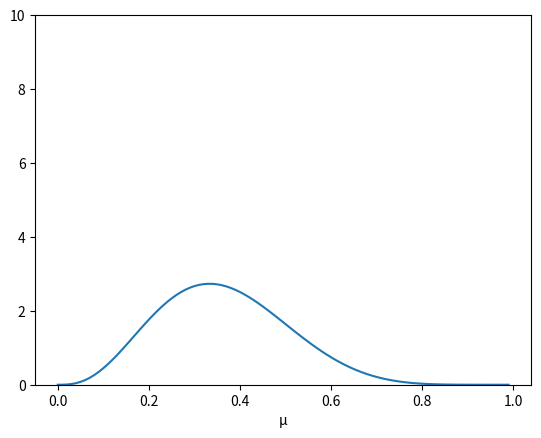
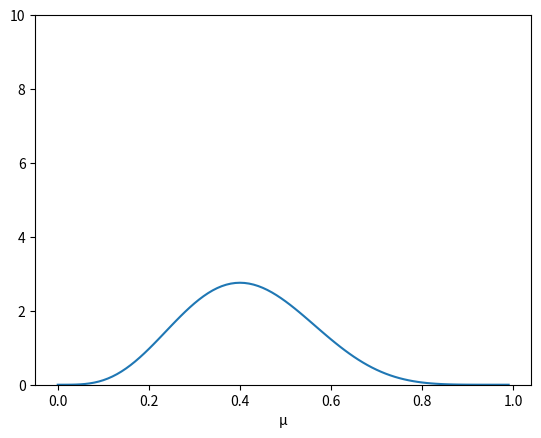
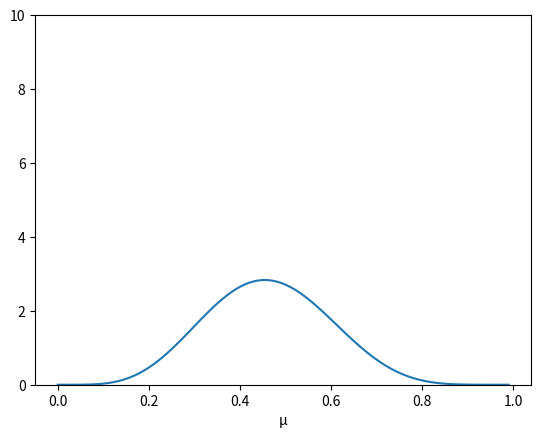
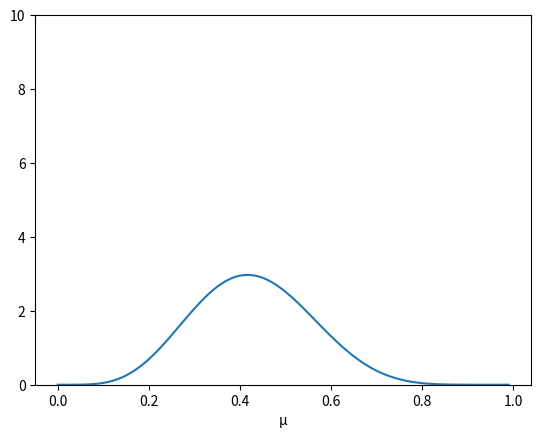
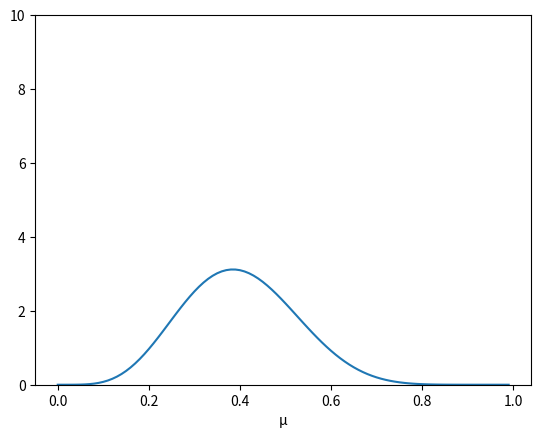
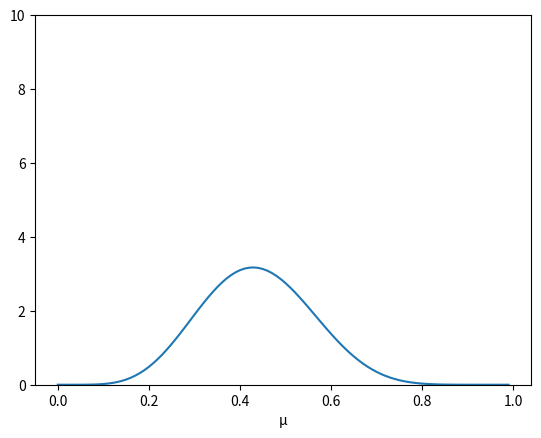
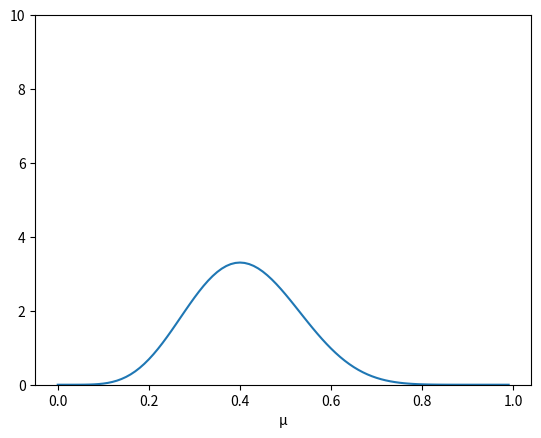
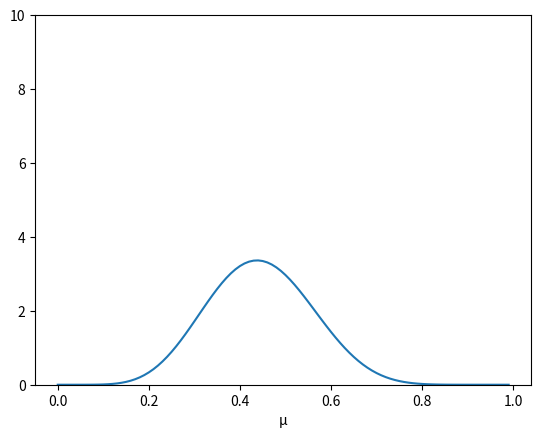
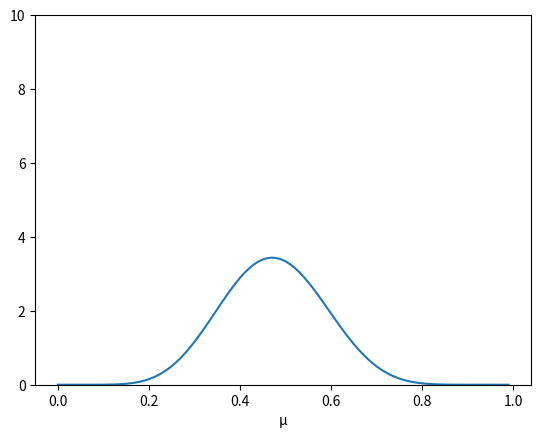
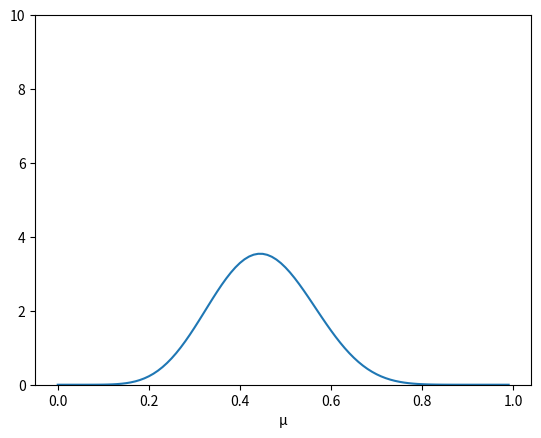
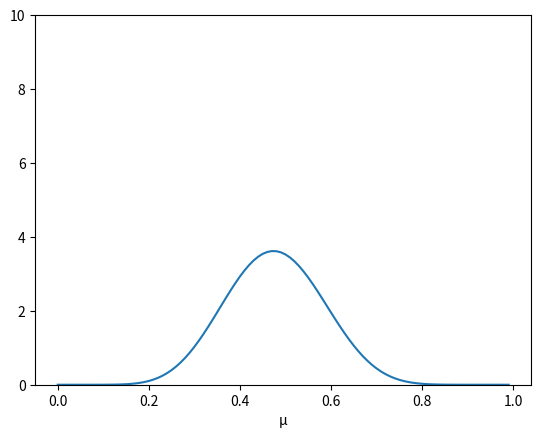
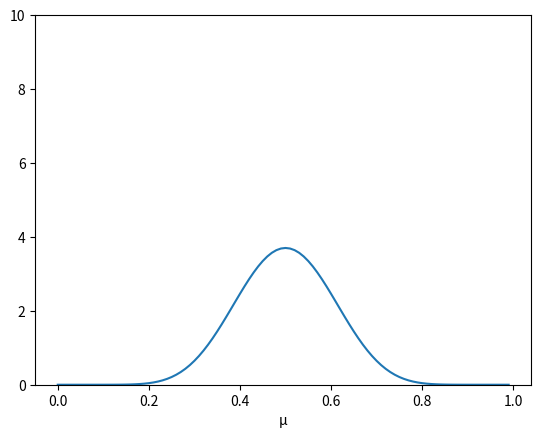
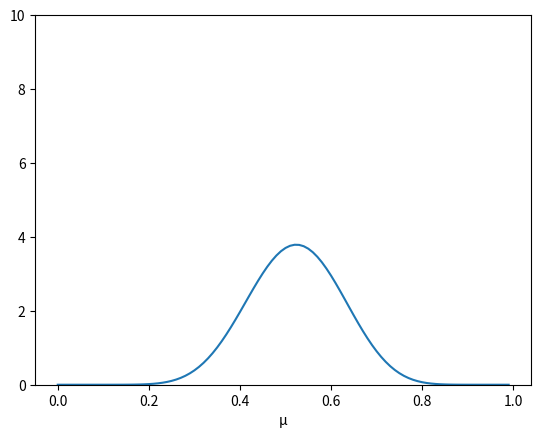
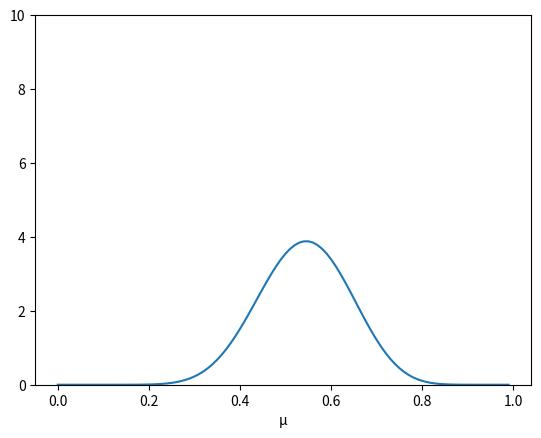
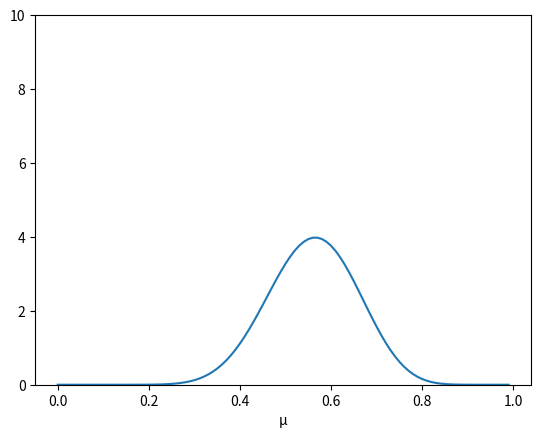
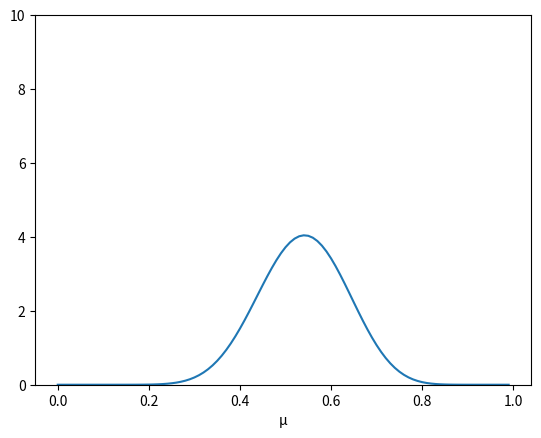

These figures' Python source, in order:
import numpy as np
import scipy
import scipy.special
import matplotlib.pyplot as plt
import matplotlib.ticker as mt

#generating 150 random points from {0,1}
#let 0 be heads & 1 be tails

n = np.random.randint(2,size=150)

#Beta function
def beta(a,b,mu):
    x = scipy.special.gamma(a+b)
    y = scipy.special.gamma(a)
    z = scipy.special.gamma(b)
    prior = (x/(y*z))*(mu**(a-1))*((1-mu)**(b-1))
    return prior
    
#plot function
def plot_graph(a,b,name):
    x=[]
    y=[]
    i=0.00001;
    while i<=1:
        x.append(i)
        y.append(beta(a,b,i))
        i += 0.01
    #plt.autoscale()
    plt.xlabel("μ")
    ax = plt.gca()
    ax.set_ylim(0,10)
    
    plt.plot(x,y)
    plt.savefig("figure"+str(name)+".png")
    plt.close(1)

a=4
b=6
name=1

#setting a=a+1 for 0 and b=b+1 for 1
for l in n:
    if l==0 :
        a=a+1
    else:
        b=b+1

    plot_graph(a,b,name)
    name=name+1

#Part B
na = "PartB"
plot_graph(a,b,na)
